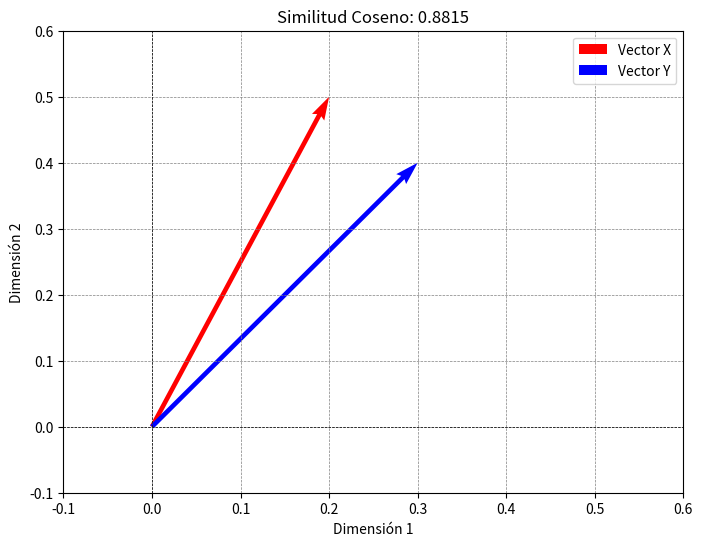

Python code for this plot:
import numpy as np
import matplotlib.pyplot as plt

# Vectores del ejemplo práctico
X = np.array([0.2, 0.5, 0.1, 0.0])
Y = np.array([0.3, 0.4, 0.0, 0.2])

# Función para calcular la similitud coseno
def cosine_similarity(vec1, vec2):
    dot_product = np.dot(vec1, vec2)
    norm_vec1 = np.linalg.norm(vec1)
    norm_vec2 = np.linalg.norm(vec2)
    similarity = dot_product / (norm_vec1 * norm_vec2)
    return similarity

# Calcular la similitud coseno
similarity = cosine_similarity(X, Y)

print(f"Similitud coseno entre X y Y: {similarity:.4f}")

# Proyectar los vectores en un espacio 2D para visualización
# (los datos originales están en un espacio n-dimensional, pero para graficar los reducimos a 2D)
X_2D = X[:2]  # Tomamos las primeras dos dimensiones de X
Y_2D = Y[:2]  # Tomamos las primeras dos dimensiones de Y

# Crear una gráfica para visualizar los vectores
plt.figure(figsize=(8, 6))
plt.quiver(0, 0, X_2D[0], X_2D[1], angles='xy', scale_units='xy', scale=1, color='r', label='Vector X')
plt.quiver(0, 0, Y_2D[0], Y_2D[1], angles='xy', scale_units='xy', scale=1, color='b', label='Vector Y')

# Configuración del gráfico
plt.xlim(-0.1, 0.6)
plt.ylim(-0.1, 0.6)
plt.axhline(0, color='black', linewidth=0.5, linestyle='--')
plt.axvline(0, color='black', linewidth=0.5, linestyle='--')
plt.grid(color='gray', linestyle='--', linewidth=0.5)
plt.legend()
plt.title(f"Similitud Coseno: {similarity:.4f}")
plt.xlabel("Dimensión 1")
plt.ylabel("Dimensión 2")

# Mostrar el gráfico
plt.show()
